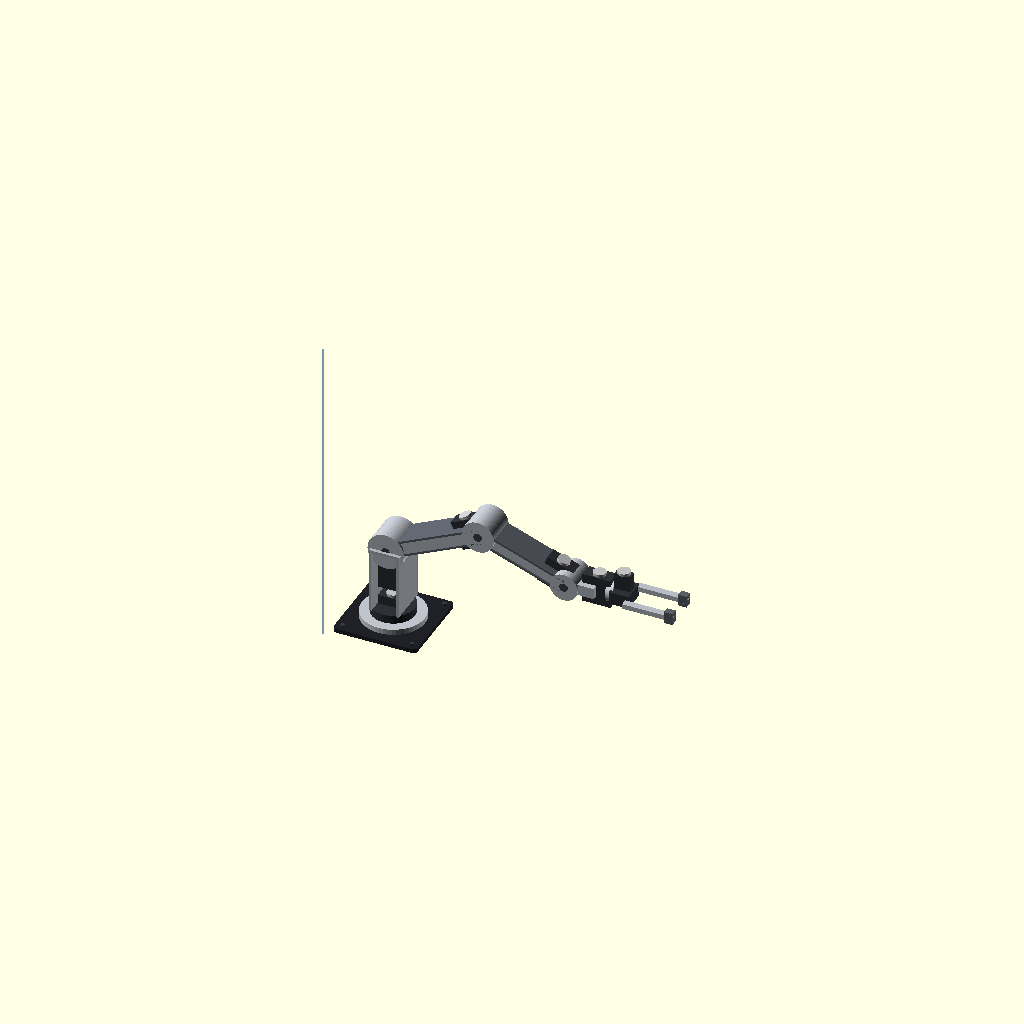
Cell 1: rendered with the file's own defaults.
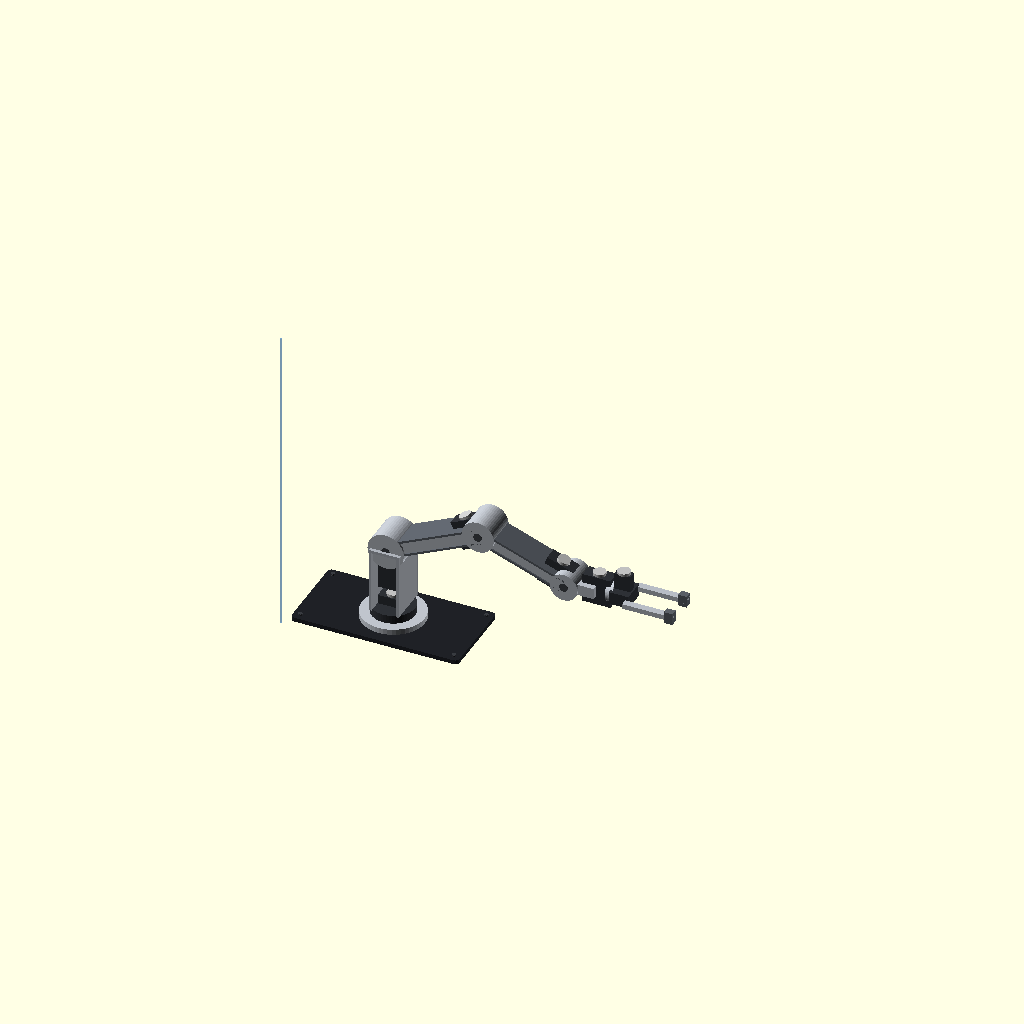
Cell 2 — base_plate_x set to 240, the other parameters unchanged.
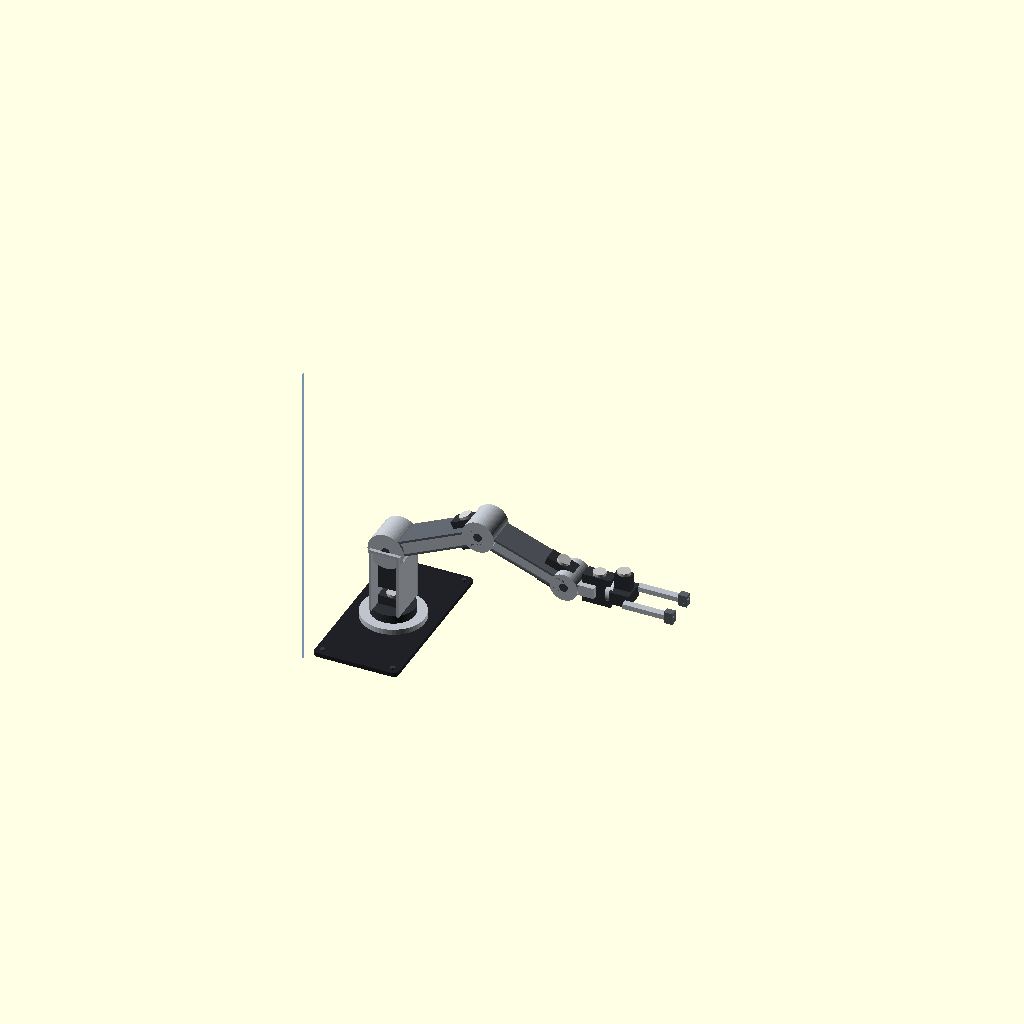
Cell 3: base_plate_y = 240 (everything else at default).
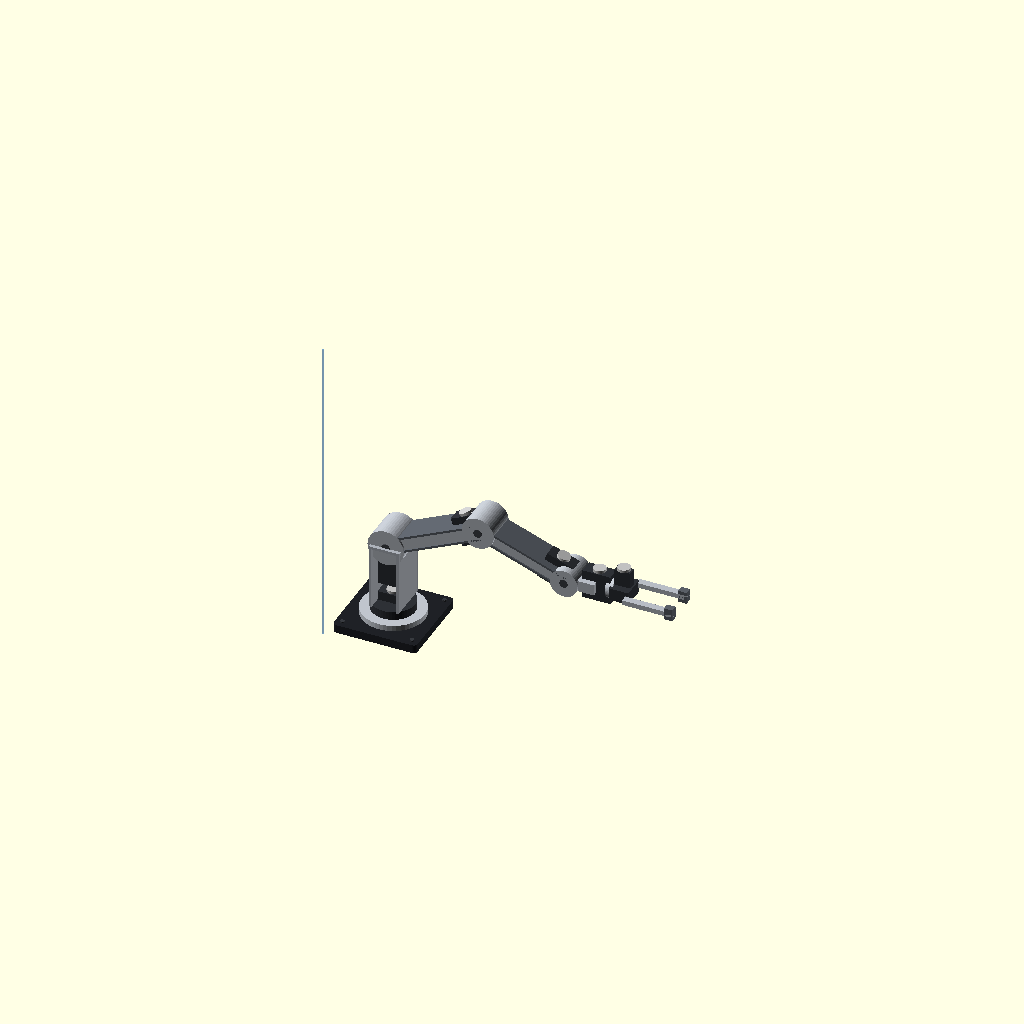
Cell 4: base_plate_t = 12 (everything else at default).
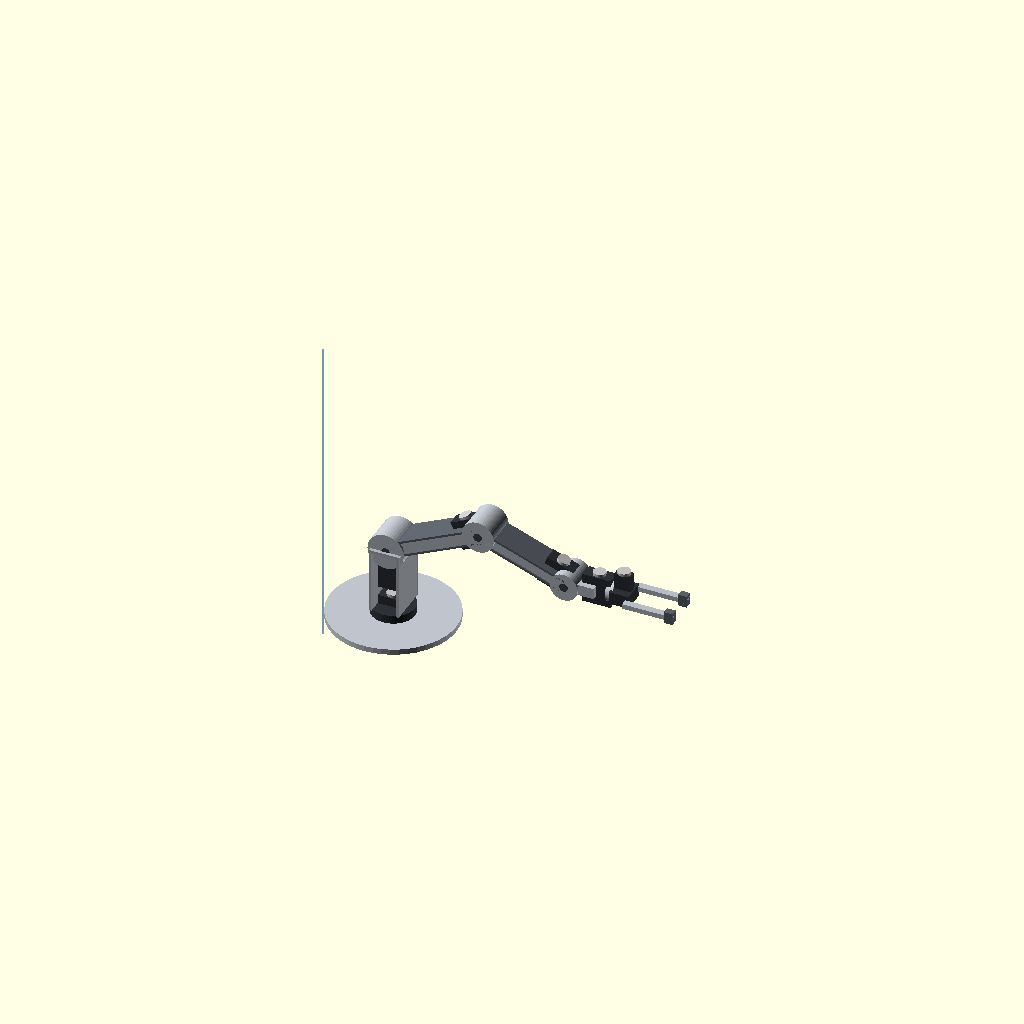
Cell 5 — base_turntable_d set to 180, the other parameters unchanged.
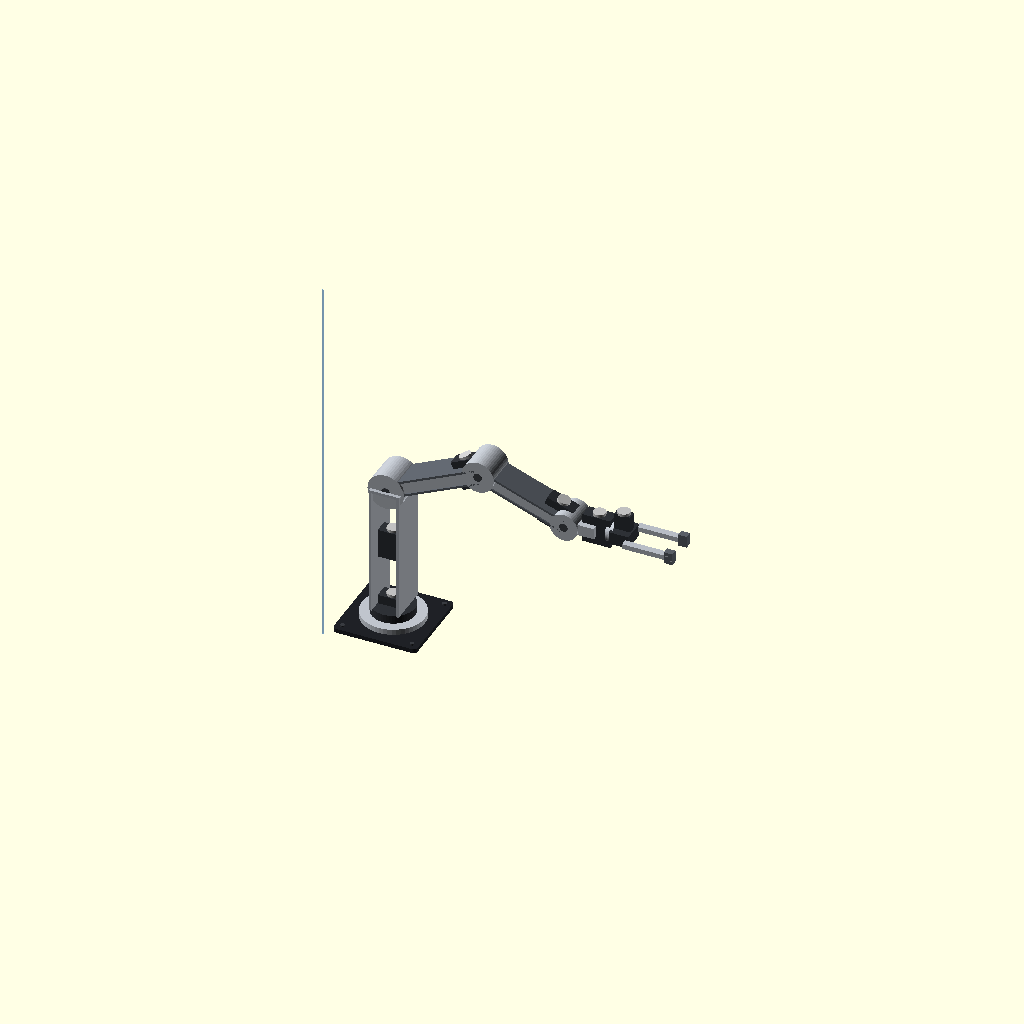
Cell 6: shoulder_height = 190 (everything else at default).
All cells are drawn from one camera (rotation 55°, 0°, 25°, orthographic, colour scheme Cornfield), so only the parameter changes between them.
Source of the model, TITAN_ARM_6_SERVO_PRELIMINARY.scad:
/*
 TITAN ARM — preliminary six-servo mechanical layout
 Units: millimetres
 Open with OpenSCAD. Press F5 to preview, F6 to render.

 IMPORTANT:
 This is a PARAMETRIC CONCEPT MODEL, not a manufacturing-ready replica
 of the Robocraze bracket kit. The seller's exact hole pattern, plate
 thicknesses, bearing sizes and servo dimensions were not supplied.
 Verify all dimensions against the purchased frame before fabrication.
*/

$fn = 48;

// ---------- Main adjustable dimensions ----------
base_plate_x = 120;
base_plate_y = 120;
base_plate_t = 6;
base_turntable_d = 90;

shoulder_height = 95;
upper_arm_len = 145;
forearm_len = 130;
wrist_tilt_len = 42;
wrist_roll_len = 35;
gripper_len = 72;

link_width = 42;
link_depth = 18;
plate_t = 4;

// Servo placeholder dimensions (visual envelopes only)
standard_servo_x = 40;
standard_servo_y = 20;
standard_servo_z = 42;
micro_servo_x = 23;
micro_servo_y = 12;
micro_servo_z = 29;

// Joint angles for preview; change to pose the arm
base_angle = 0;
shoulder_angle = -25;
elbow_angle = 45;
wrist_tilt_angle = -20;
wrist_roll_angle = 0;
gripper_opening = 24;

// ---------- Reusable parts ----------
module rounded_plate(x,y,t,r=6) {
    linear_extrude(height=t)
        offset(r=r)
            square([x-2*r,y-2*r], center=true);
}

module servo_block(x=standard_servo_x,y=standard_servo_y,z=standard_servo_z) {
    color([0.18,0.19,0.21])
        translate([-x/2,-y/2,-z/2]) cube([x,y,z]);
    color("silver")
        translate([0,0,z/2+2]) cylinder(h=4,d=18,center=true);
}

module hinge_disc(d=48,t=8) {
    color([0.72,0.74,0.77])
        rotate([90,0,0]) cylinder(h=t,d=d,center=true);
    color([0.25,0.26,0.28])
        rotate([90,0,0]) cylinder(h=t+1,d=12,center=true);
}

module link_beam(len=100,w=link_width,d=link_depth) {
    color([0.72,0.74,0.77])
        translate([0,-w/2,-d/2])
            cube([len,w,d]);
    // visual side rails
    color([0.35,0.37,0.40]) {
        translate([0,-w/2-2,-d/2-2]) cube([len,w+4,3]);
        translate([0,-w/2-2,d/2-1]) cube([len,w+4,3]);
    }
}

module bolt_heads(xspan=70,yspan=70,z=0) {
    for (x=[-xspan/2,xspan/2], y=[-yspan/2,yspan/2])
        color([0.22,0.23,0.25])
            translate([x,y,z]) cylinder(h=2,d=6);
}

module gripper_finger(len=58, spread=24) {
    color([0.72,0.74,0.77])
        translate([0,0,0]) cube([len,10,7]);
    color([0.35,0.37,0.40])
        translate([len-12,0,-5]) cube([12,10,17]);
}

// ---------- Assembly ----------
module base_assembly() {
    color([0.12,0.13,0.15])
        translate([0,0,0]) rounded_plate(base_plate_x,base_plate_y,base_plate_t);
    bolt_heads(base_plate_x-20,base_plate_y-20,base_plate_t);
    color([0.75,0.77,0.80])
        translate([0,0,base_plate_t]) cylinder(h=8,d=base_turntable_d);
    color([0.18,0.19,0.21])
        translate([0,0,base_plate_t+8]) cylinder(h=12,d=62);
    // Servo 1: base rotation
    translate([0,0,base_plate_t+12]) servo_block();
}

module shoulder_yoke() {
    // twin side plates
    color([0.68,0.70,0.73]) {
        translate([-22,-29,0]) cube([plate_t,58,shoulder_height]);
        translate([17,-29,0]) cube([plate_t,58,shoulder_height]);
        translate([-22,-29,shoulder_height-plate_t])
            cube([44,58,plate_t]);
    }
    // Servo 2: shoulder
    translate([0,0,shoulder_height/2]) servo_block();
    translate([0,0,shoulder_height])
        hinge_disc(52,48);
}

module upper_arm() {
    // Main arm beam, pivoted at shoulder
    translate([0,0,0]) link_beam(upper_arm_len);
    // Servo 3: elbow, mounted near distal end
    translate([upper_arm_len-20,0,0]) servo_block();
    translate([upper_arm_len,0,0]) hinge_disc(46,46);
}

module forearm() {
    link_beam(forearm_len,38,16);
    // Wrist tilt servo 4
    translate([forearm_len-18,0,0]) servo_block();
    translate([forearm_len,0,0]) hinge_disc(40,42);
}

module wrist_and_gripper() {
    // Wrist tilt link
    color([0.72,0.74,0.77])
        translate([0,-18,-8]) cube([wrist_tilt_len,36,16]);
    // Servo 5: wrist roll (standard servo placeholder)
    translate([wrist_tilt_len,0,0]) servo_block();
    // Wrist roll hub
    translate([wrist_tilt_len+14,0,0])
        rotate([0,90,0]) color([0.76,0.78,0.81]) cylinder(h=10,d=30);
    // Gripper body and Servo 6: micro servo
    translate([wrist_tilt_len+wrist_roll_len,0,0]) {
        color([0.18,0.19,0.21]) cube([28,34,18],center=true);
        translate([0,0,18]) servo_block(micro_servo_x,micro_servo_y,micro_servo_z);
        // two opposing fingers
        translate([12,gripper_opening/2,0]) gripper_finger(gripper_len);
        translate([12,-gripper_opening/2-10,0])
            mirror([0,1,0]) gripper_finger(gripper_len);
    }
}

// Pose the linked arm in the X-Z plane
module arm_pose() {
    translate([0,0,base_plate_t+20])
    rotate([0,0,base_angle]) {
        shoulder_yoke();
        translate([0,0,shoulder_height])
        rotate([0,shoulder_angle,0]) {
            upper_arm();
            translate([upper_arm_len,0,0])
            rotate([0,elbow_angle,0]) {
                forearm();
                translate([forearm_len,0,0])
                rotate([0,wrist_tilt_angle,0]) {
                    wrist_and_gripper();
                }
            }
        }
    }
}

module complete_arm() {
    base_assembly();
    arm_pose();
}

complete_arm();

// ---------- Simple dimensional reference markers ----------
color([0.1,0.45,0.85,0.35])
translate([-base_plate_x/2-10,-base_plate_y/2-10,0])
    cube([2,2,shoulder_height+upper_arm_len+forearm_len+80]);
Parameter table extracted from the source (name, type, default, range or options):
base_plate_x: number, default 120
base_plate_y: number, default 120
base_plate_t: number, default 6
base_turntable_d: number, default 90
shoulder_height: number, default 95
upper_arm_len: number, default 145
forearm_len: number, default 130
wrist_tilt_len: number, default 42
wrist_roll_len: number, default 35
gripper_len: number, default 72
link_width: number, default 42
link_depth: number, default 18
plate_t: number, default 4
standard_servo_x: number, default 40
standard_servo_y: number, default 20
standard_servo_z: number, default 42
micro_servo_x: number, default 23
micro_servo_y: number, default 12
micro_servo_z: number, default 29
base_angle: number, default 0
shoulder_angle: number, default -25
elbow_angle: number, default 45
wrist_tilt_angle: number, default -20
wrist_roll_angle: number, default 0
gripper_opening: number, default 24
